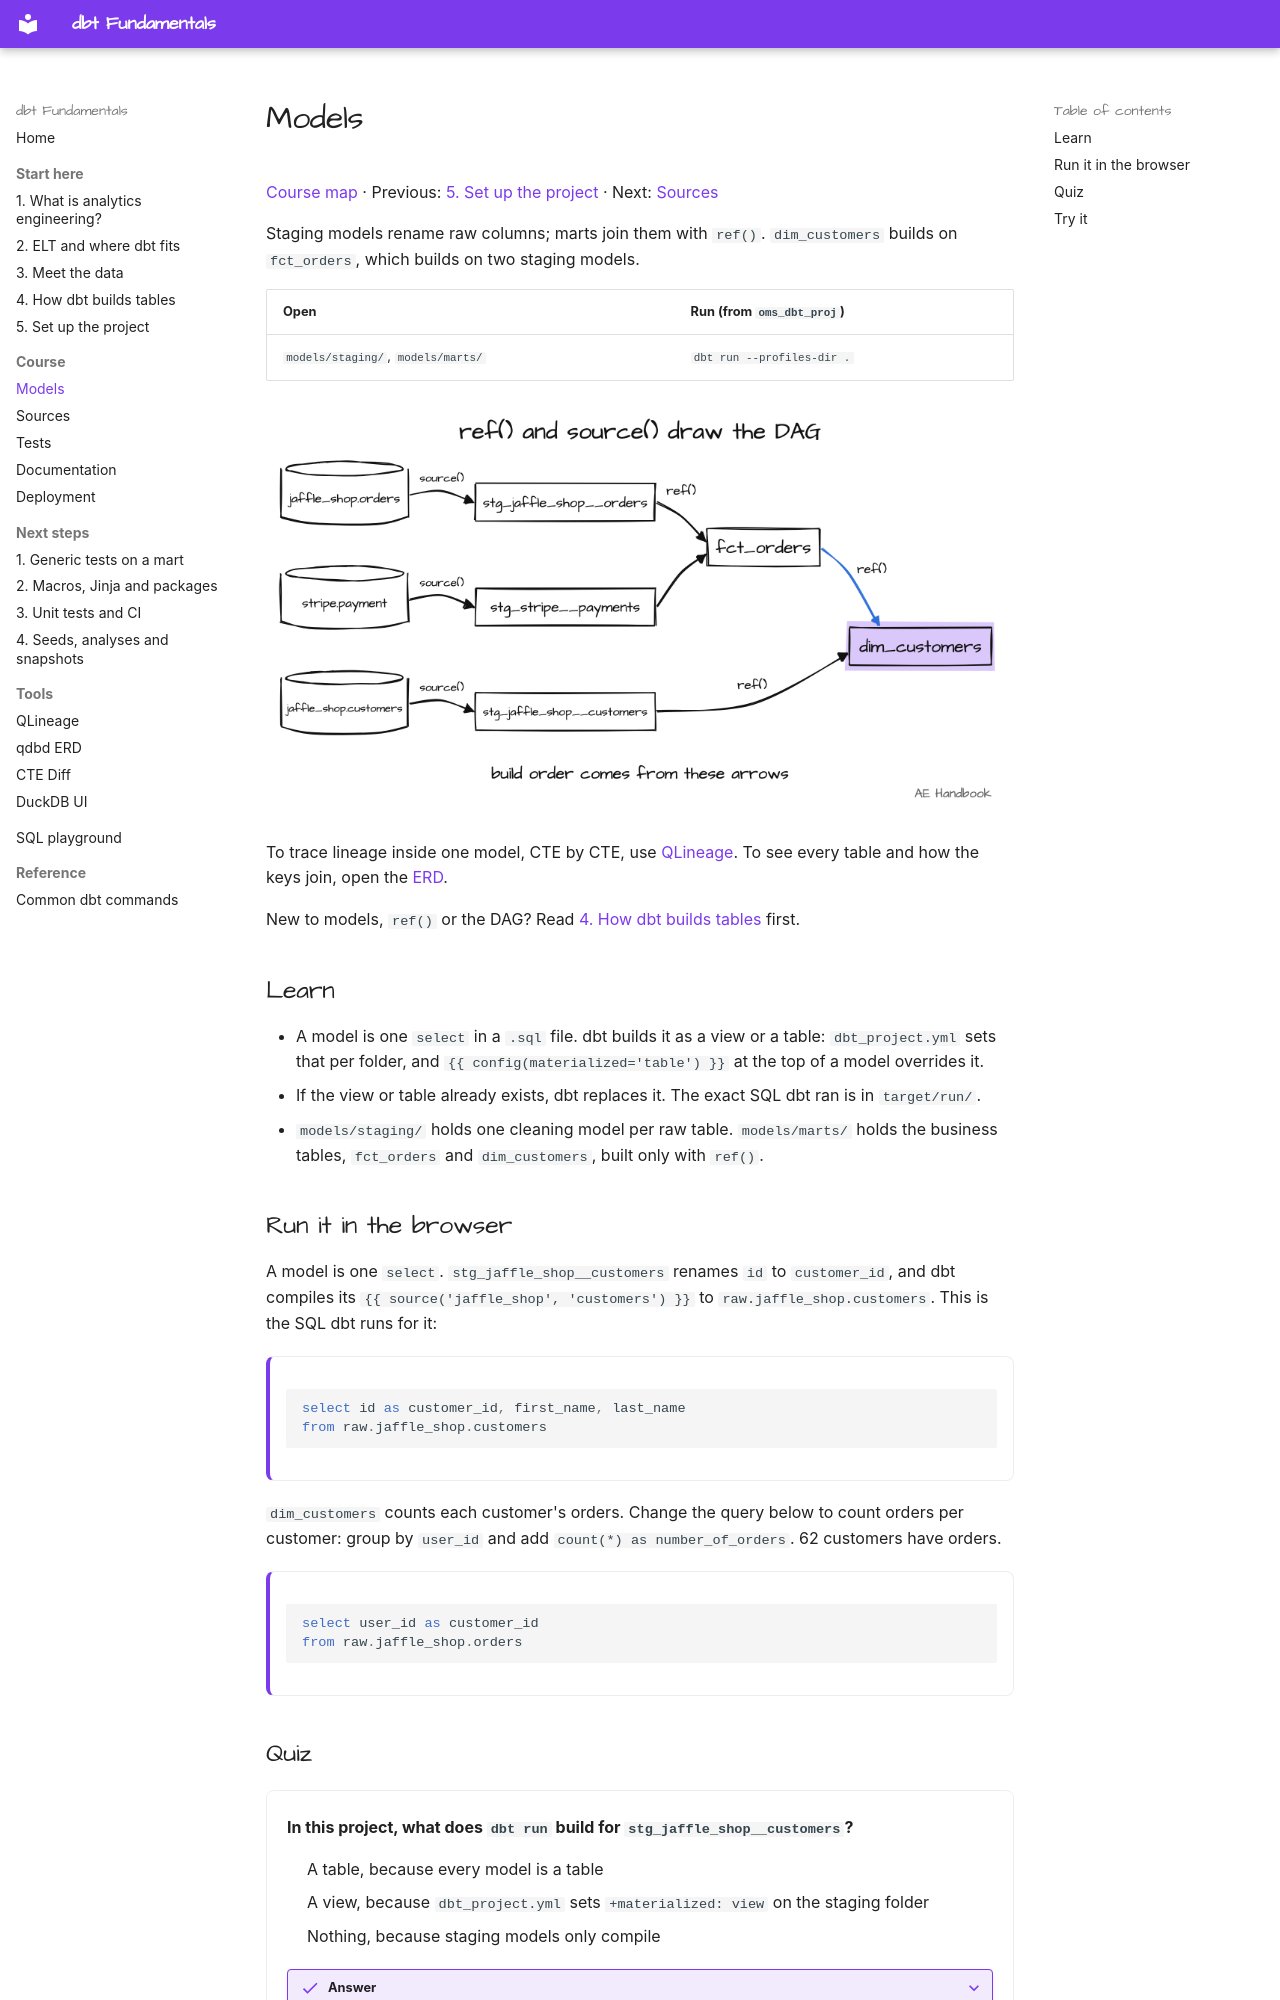

repository: MarkPhamm/dbt-Fundamental · page: course/models/index.html · generator: mkdocs

# Models

[Course map](../index.md#follow-the-dbt-fundamentals-course) · Previous: [5. Set up the project](../start/05-set-up.md) · Next: [Sources](sources.md)

Staging models rename raw columns; marts join them with `ref()`. `dim_customers` builds on `fct_orders`, which builds on two staging models.

| Open | Run (from `oms_dbt_proj`) |
|---|---|
| `models/staging/`, `models/marts/` | `dbt run --profiles-dir .` |

![The jaffle_shop DAG: sources, staging models, fct_orders and dim_customers](../assets/drawings/concept-dag.png)

To trace lineage inside one model, CTE by CTE, use [QLineage](../tools/qlineage.md). To see every table and how the keys join, open the [ERD](../tools/qdbd.md).

New to models, `ref()` or the DAG? Read [4. How dbt builds tables](../start/04-how-dbt-builds.md) first.

## Learn

- A model is one `select` in a `.sql` file. dbt builds it as a view or a table: `dbt_project.yml` sets that per folder, and `{{ config(materialized='table') }}` at the top of a model overrides it.
- If the view or table already exists, dbt replaces it. The exact SQL dbt ran is in `target/run/`.
- `models/staging/` holds one cleaning model per raw table. `models/marts/` holds the business tables, `fct_orders` and `dim_customers`, built only with `ref()`.

## Run it in the browser

A model is one `select`. `stg_jaffle_shop__customers` renames `id` to `customer_id`, and dbt compiles its `{{ source('jaffle_shop', 'customers') }}` to `raw.jaffle_shop.customers`. This is the SQL dbt runs for it:

<div class="sql-playground" markdown>

```sql
select id as customer_id, first_name, last_name
from raw.jaffle_shop.customers
```

</div>

`dim_customers` counts each customer's orders. Change the query below to count orders per customer: group by `user_id` and add `count(*) as number_of_orders`. 62 customers have orders.

<div class="sql-playground" data-expect-rows="62" markdown>

```sql
select user_id as customer_id
from raw.jaffle_shop.orders
```

</div>
